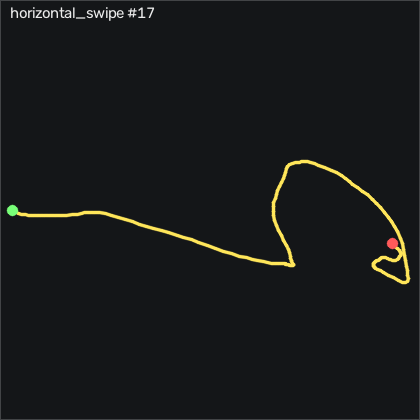

Data behind this chart, as committed beside it:
t_s, ax, ay, az, gx, gy, gz, seq
0.00000, -0.47, -0.214, 0.878, 6.597, 1.905, 9.536, 19978
0.01000, -0.475, -0.281, 0.875, 8.213, 2.973, 12.28, 19979
0.02000, -0.484, -0.365, 0.893, 12.63, 4.832, 16.03, 19980
0.03100, -0.509, -0.468, 0.905, 18.37, 6.662, 19.44, 19981
0.04000, -0.53, -0.529, 0.928, 24.55, 7.729, 19.35, 19982
0.05000, -0.53, -0.586, 0.951, 30.74, 8.064, 19.26, 19983
0.06000, -0.524, -0.632, 0.934, 36.02, 6.479, 17.25, 19984
0.07000, -0.531, -0.679, 0.935, 38.79, 5.29, 12.4, 19985
0.08000, -0.553, -0.72, 0.947, 38, 4.101, 4.536, 19986
0.09000, -0.598, -0.793, 0.974, 35.07, 2.759, -2.995, 19987
0.1, -0.613, -0.886, 0.972, 34.62, 0.5641, -8.513, 19988
0.11, -0.608, -0.97, 0.938, 40.26, -1.784, -9.793, 19989
0.12, -0.583, -0.989, 0.908, 50.65, -2.332, -8.513, 19990
0.13, -0.561, -0.963, 0.866, 61.08, -1.753, -9.062, 19991
0.14, -0.545, -0.936, 0.831, 66.32, -1.357, -13.42, 19992
0.15, -0.552, -0.912, 0.801, 64.92, -1.479, -22.87, 19993
0.161, -0.559, -0.917, 0.794, 57.76, -2.851, -36.53, 19994
0.17, -0.529, -0.969, 0.771, 48.3, -5.625, -51.38, 19995
0.18, -0.489, -1.018, 0.736, 41.6, -7.332, -66.47, 19996
0.19, -0.456, -1.025, 0.705, 39.1, -7.271, -82.84, 19997
0.201, -0.438, -0.979, 0.682, 42.18, -4.71, -97.14, 19998
0.21, -0.451, -0.932, 0.648, 49.25, -0.1679, -104.9, 19999
0.22, -0.492, -0.866, 0.637, 57.63, 5.595, -110, 20000
0.23, -0.552, -0.794, 0.645, 63.43, 11.69, -115.6, 20001
0.24, -0.619, -0.732, 0.684, 66.51, 16.75, -121.9, 20002
0.25, -0.672, -0.649, 0.707, 69.37, 20.38, -127.1, 20003
0.26, -0.714, -0.556, 0.722, 71.54, 22.12, -131.7, 20004
0.27, -0.759, -0.468, 0.744, 72.48, 22.79, -136.6, 20005
0.28, -0.8, -0.402, 0.739, 72.85, 21.81, -141.5, 20006
0.29, -0.826, -0.327, 0.73, 73.27, 21.3, -145.6, 20007
0.3, -0.857, -0.239, 0.722, 74.28, 21.27, -146.2, 20008
0.31, -0.844, -0.239, 0.699, 74.01, 21.78, -145.2, 20009
0.32, -0.843, -0.132, 0.65, 78.18, 22.67, -141.7, 20010
0.331, -0.878, 0.00300, 0.681, 79.4, 24.56, -142.6, 20011
0.34, -0.918, 0.124, 0.751, 77.09, 26.69, -148.3, 20012
0.35, -0.885, 0.135, 0.678, 75.01, 26.2, -146, 20013
0.36, -0.87, 0.19, 0.639, 79.74, 25.99, -136.6, 20014
0.371, -0.916, 0.276, 0.68, 83.73, 30.02, -129.5, 20015
0.38, -0.983, 0.361, 0.75, 83.94, 33.25, -127.8, 20016
0.39, -0.989, 0.481, 0.75, 85.19, 30.02, -125.2, 20017
0.4, -0.969, 0.596, 0.735, 84.77, 25.44, -117.6, 20018
0.41, -0.949, 0.683, 0.733, 79.8, 21.91, -110.3, 20019
0.42, -0.922, 0.71, 0.747, 71.35, 18.7, -103.9, 20020
0.43, -0.889, 0.732, 0.748, 64.1, 15.66, -95.5, 20021
0.44, -0.849, 0.725, 0.76, 58.4, 13.19, -85.8, 20022
0.45, -0.831, 0.716, 0.771, 53.46, 10.84, -77.93, 20023
0.46, -0.78, 0.742, 0.802, 47.6, 8.216, -72.81, 20024
0.47, -0.765, 0.726, 0.821, 39.07, 5.747, -67.84, 20025
0.48, -0.728, 0.666, 0.823, 31.29, 3.034, -61.53, 20026
0.49, -0.679, 0.621, 0.811, 26.32, 1.357, -54.49, 20027
0.501, -0.652, 0.596, 0.817, 24.04, 1.265, -47.78, 20028
0.51, -0.643, 0.572, 0.823, 22.05, 1.082, -41.07, 20029
0.52, -0.628, 0.57, 0.828, 18.24, 0.07606, -36.2, 20030
0.53, -0.606, 0.553, 0.83, 12.27, -1.296, -31.96, 20031
0.54, -0.559, 0.506, 0.809, 6.963, -2.576, -26.26, 20032
0.55, -0.522, 0.469, 0.797, 4.188, -2.119, -18.79, 20033
0.56, -0.507, 0.404, 0.804, 2.176, -0.04594, -10.65, 20034
0.57, -0.501, 0.338, 0.801, 0.1341, 1.662, -3.452, 20035
0.58, -0.492, 0.255, 0.814, -1.604, 3.155, 1.304, 20036
0.59, -0.498, 0.184, 0.837, -1.208, 4.07, 3.469, 20037
... 124 more rows
